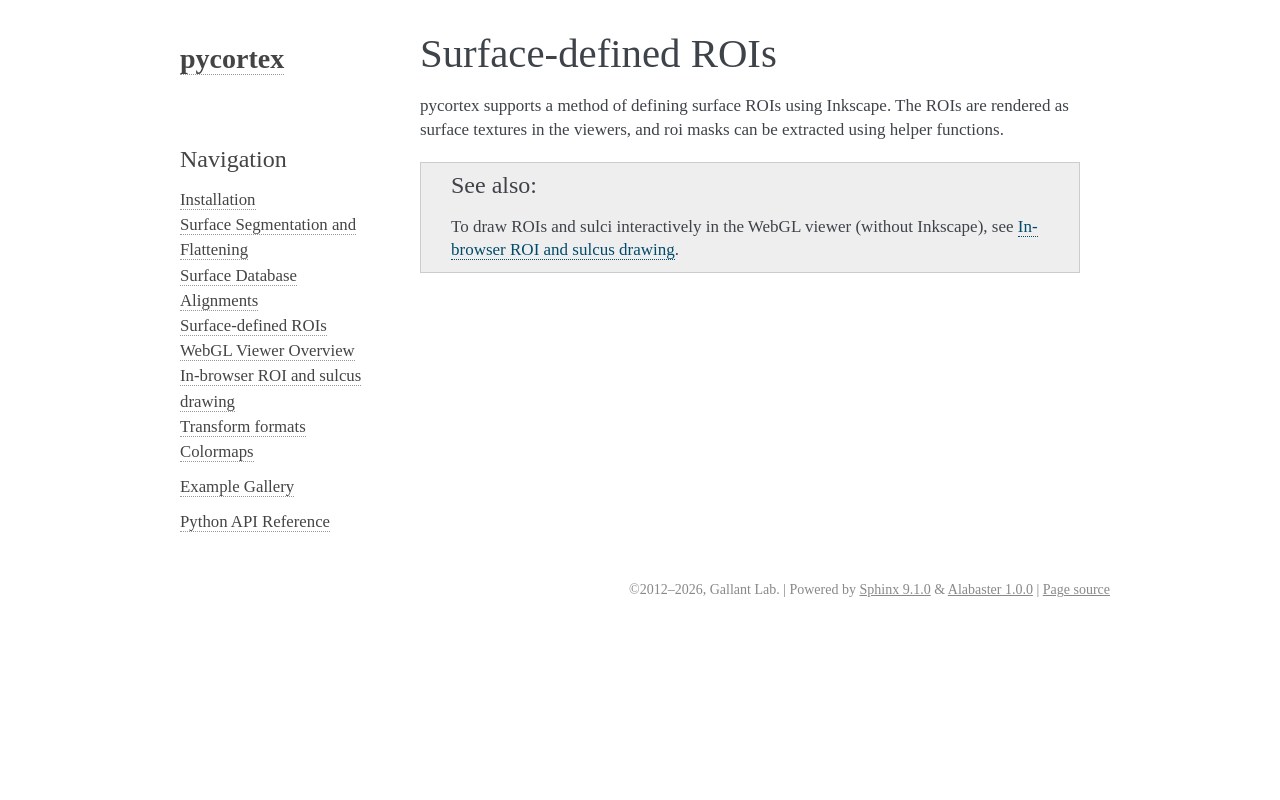

repository: gallantlab/pycortex · page: rois.html · generator: sphinx

Surface-defined ROIs
====================

pycortex supports a method of defining surface ROIs using Inkscape. The ROIs are rendered as surface textures in the viewers, and roi masks can be extracted using helper functions.

.. seealso::

   To draw ROIs and sulci interactively in the WebGL viewer (without Inkscape), see
   :doc:`In-browser ROI and sulcus drawing <roidraw>`.
